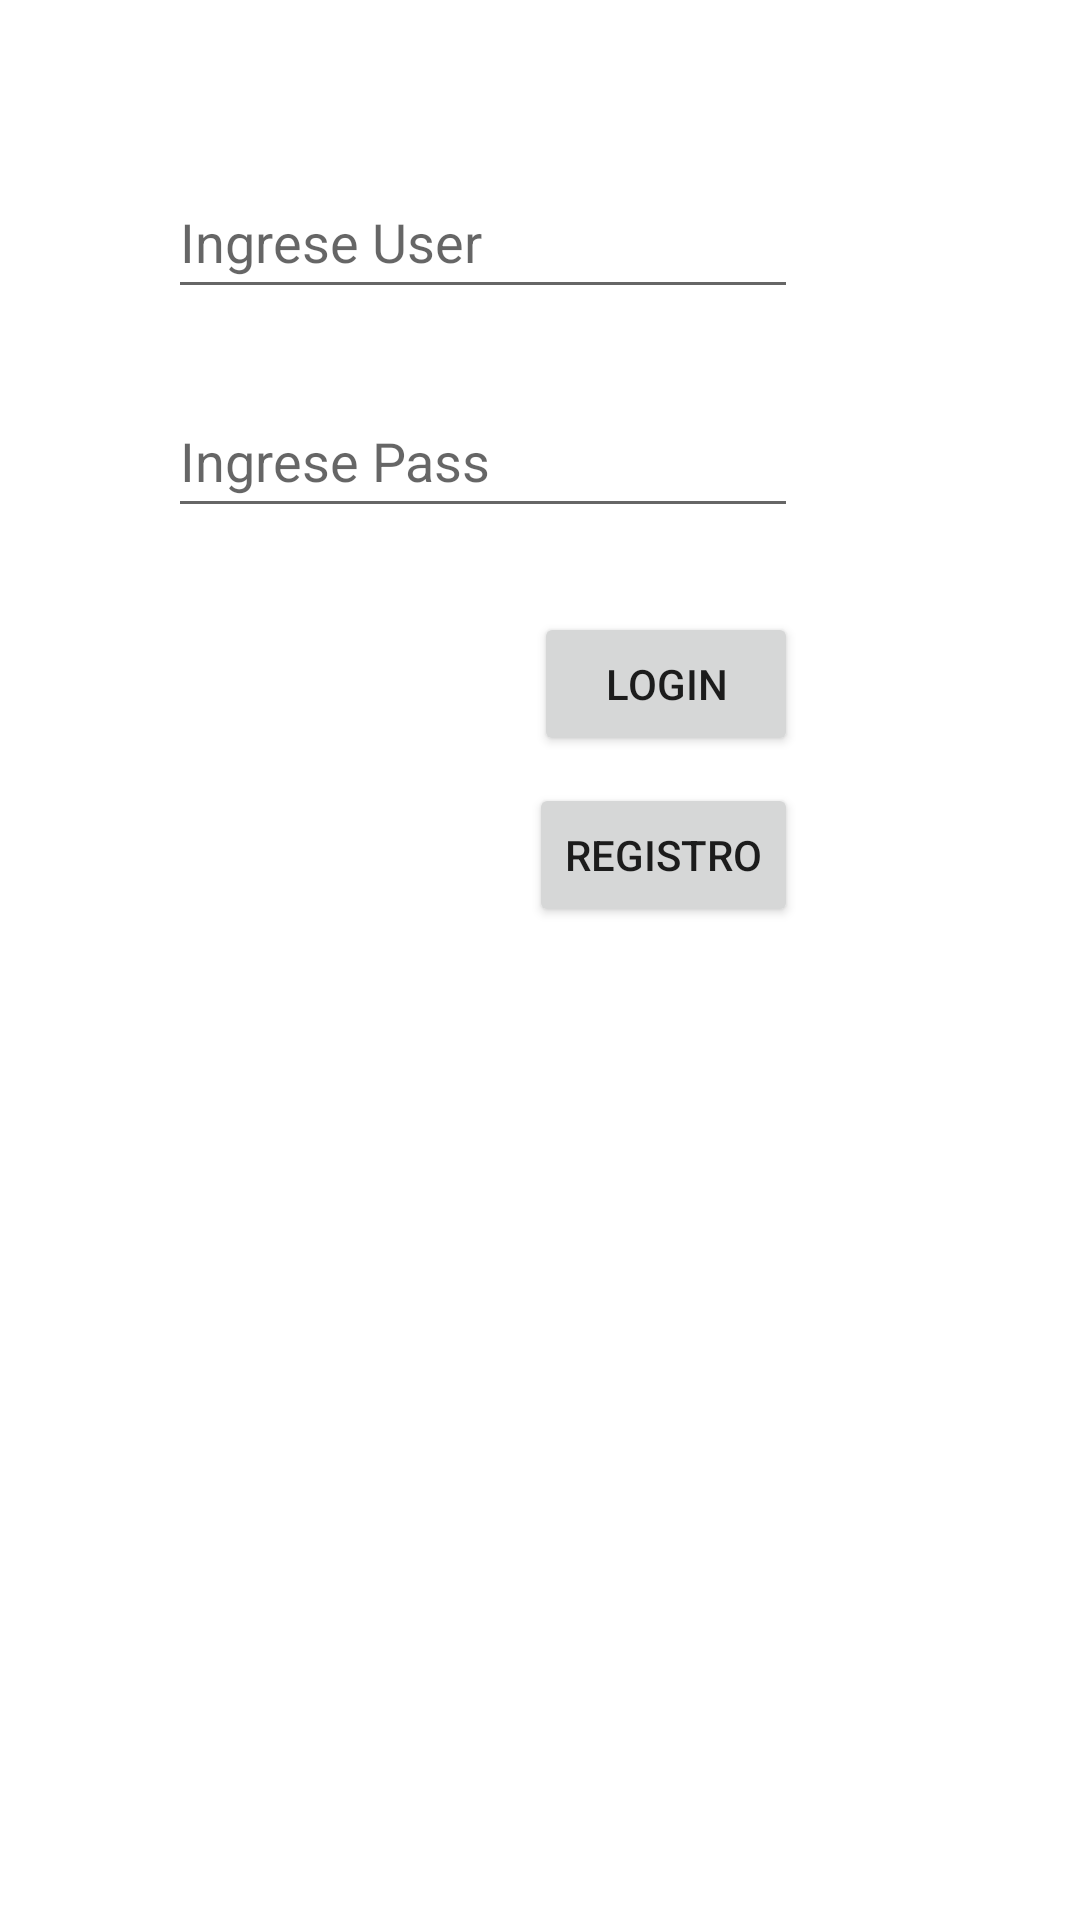

Layout XML and referenced resources for this Android screen:
<!-- AndroidManifest.xml: application theme Theme.EjemploMVP01 -->
<!-- res/layout/activity_main.xml -->
<?xml version="1.0" encoding="utf-8"?>
<androidx.constraintlayout.widget.ConstraintLayout xmlns:android="http://schemas.android.com/apk/res/android"
    xmlns:app="http://schemas.android.com/apk/res-auto"
    xmlns:tools="http://schemas.android.com/tools"
    android:layout_width="match_parent"
    android:layout_height="match_parent"
    tools:context=".view.actividades.Login">

    <EditText
        android:id="@+id/txtUser"
        android:layout_width="wrap_content"
        android:layout_height="wrap_content"
        android:layout_marginStart="56dp"
        android:layout_marginTop="55dp"
        android:ems="10"
        android:hint="Ingrese User"
        android:inputType="textPersonName"
        android:minHeight="48dp"
        app:layout_constraintStart_toStartOf="parent"
        app:layout_constraintTop_toTopOf="parent" />

    <EditText
        android:id="@+id/txtPass"
        android:layout_width="wrap_content"
        android:layout_height="wrap_content"
        android:layout_marginTop="25dp"
        android:ems="10"
        android:hint="Ingrese Pass"
        android:inputType="textPersonName"
        android:minHeight="48dp"
        app:layout_constraintStart_toStartOf="@+id/txtUser"
        app:layout_constraintTop_toBottomOf="@+id/txtUser" />

    <Button
        android:id="@+id/btnLogin"
        android:layout_width="wrap_content"
        android:layout_height="wrap_content"
        android:layout_marginTop="28dp"
        android:onClick="solicitarValidacion"
        android:text="Login"
        app:layout_constraintEnd_toEndOf="@+id/txtPass"
        app:layout_constraintTop_toBottomOf="@+id/txtPass" />

    <ProgressBar
        android:id="@+id/barraProgreso"
        style="?android:attr/progressBarStyle"
        android:layout_width="91dp"
        android:layout_height="75dp"
        android:layout_marginTop="100dp"
        android:layout_marginEnd="16dp"
        android:visibility="gone"
        app:layout_constraintEnd_toEndOf="@+id/btnLogin"
        app:layout_constraintTop_toBottomOf="@+id/btnLogin"
        tools:visibility="gone" />

    <Button
        android:id="@+id/button"
        android:layout_width="wrap_content"
        android:layout_height="wrap_content"
        android:layout_marginTop="9dp"
        android:onClick="abrirRegistro"
        android:text="Registro"
        app:layout_constraintEnd_toEndOf="@+id/btnLogin"
        app:layout_constraintTop_toBottomOf="@+id/btnLogin" />
</androidx.constraintlayout.widget.ConstraintLayout>
<!-- resources referenced by this layout -->
<resources>
  <style name="Theme.EjemploMVP01" parent="Theme.MaterialComponents.DayNight.NoActionBar">
          
          <item name="colorPrimary">@color/purple_500</item>
          <item name="colorPrimaryVariant">@color/purple_700</item>
          <item name="colorOnPrimary">@color/white</item>
          
          <item name="colorSecondary">@color/teal_200</item>
          <item name="colorSecondaryVariant">@color/teal_700</item>
          <item name="colorOnSecondary">@color/black</item>
          
          <item name="android:statusBarColor" tools:targetApi="l">?attr/colorPrimaryVariant</item>
          
      </style>
  <!-- not gathered from this repository: default colours our renderer supplied (Android Studio template values) -->
  <color name="purple_500">#FF6200EE</color>
  <color name="purple_700">#FF3700B3</color>
  <color name="teal_200">#FF03DAC5</color>
  <color name="teal_700">#FF018786</color>
  <color name="black">#FF000000</color>
  <color name="white">#FFFFFFFF</color>
</resources>
